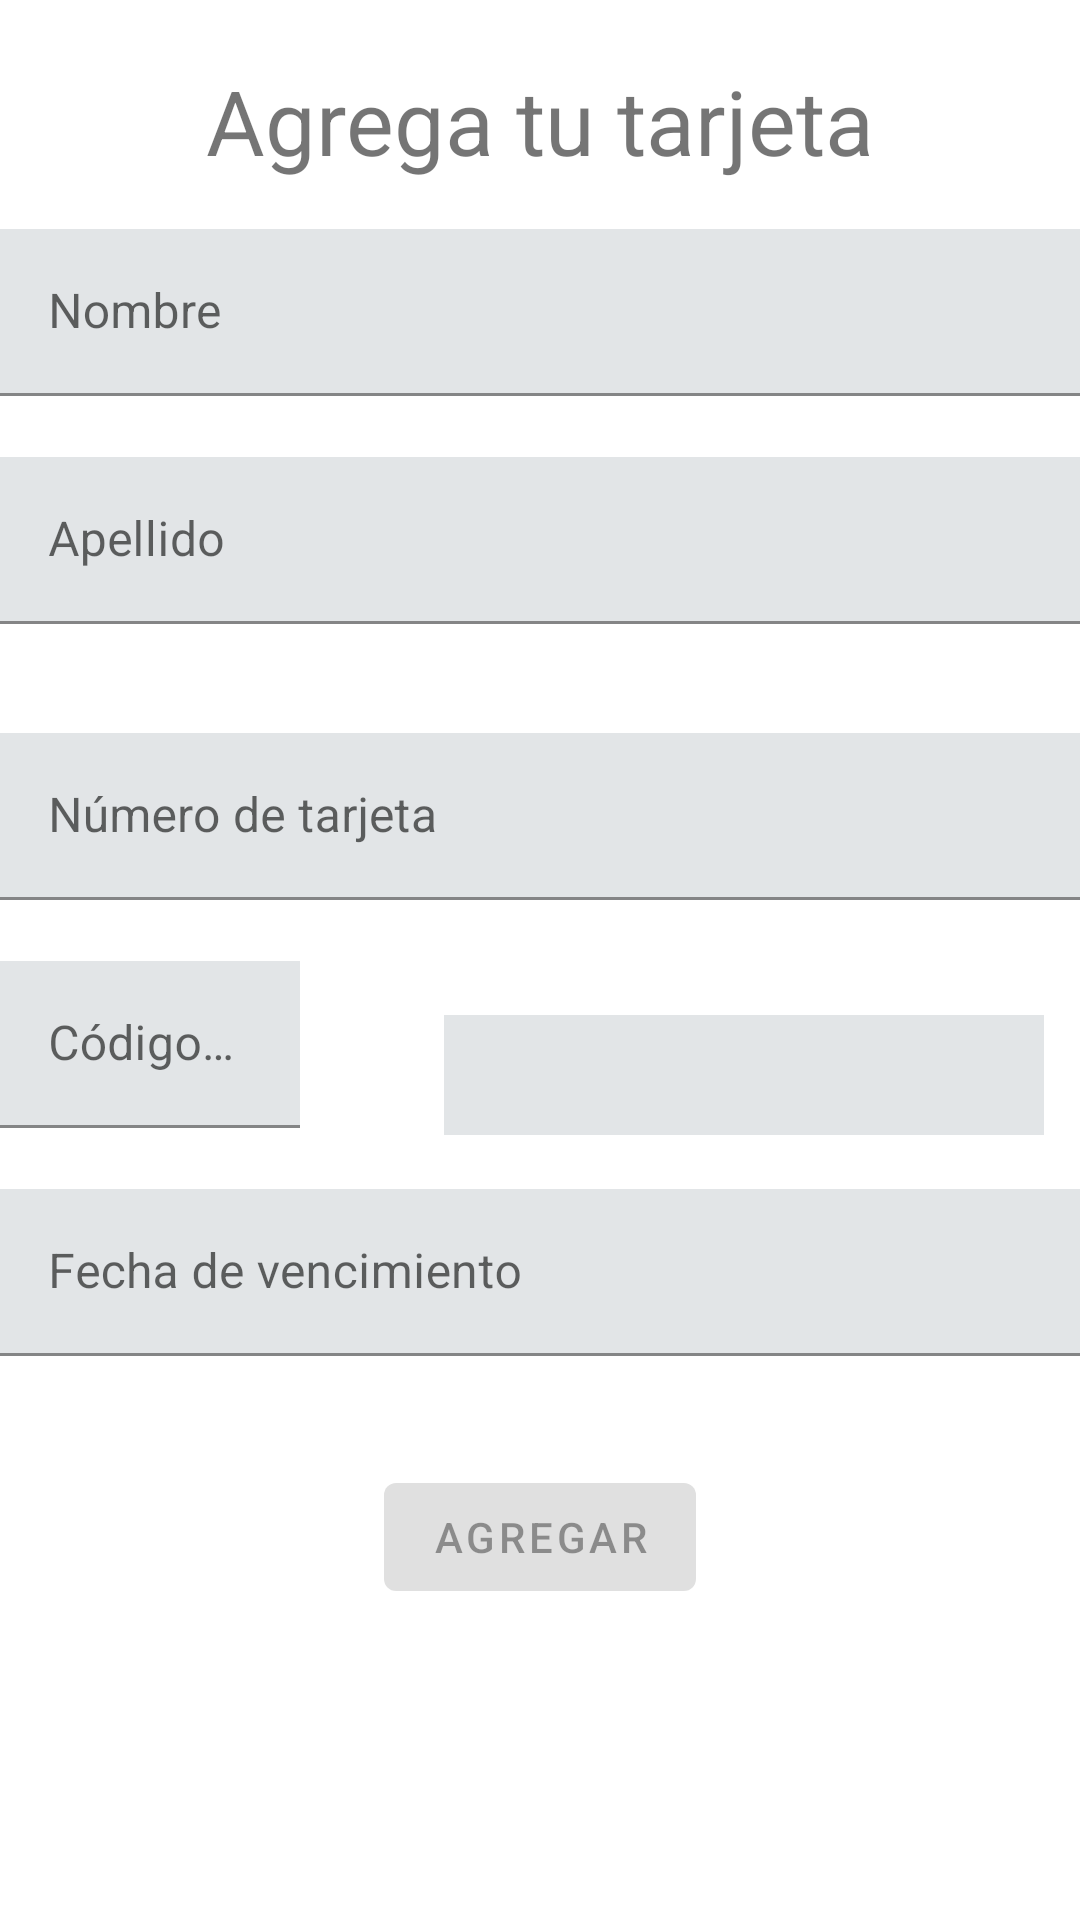

Write the Android layout XML for this screen, with the resource values it uses.
<!-- AndroidManifest.xml: application theme Theme.EldarChallenge -->
<!-- res/layout/fragment_add_card.xml -->
<?xml version="1.0" encoding="utf-8"?>
<androidx.constraintlayout.widget.ConstraintLayout xmlns:android="http://schemas.android.com/apk/res/android"
    xmlns:tools="http://schemas.android.com/tools"
    xmlns:app="http://schemas.android.com/apk/res-auto"
    android:layout_width="match_parent"
    android:layout_height="match_parent"
    tools:context=".ui.AddCardFragment"
    android:layout_margin="@dimen/size_4">

    <TextView
        android:id="@+id/tv_title"
        android:layout_width="wrap_content"
        android:layout_height="wrap_content"
        android:text="@string/add_card_fragment_title"
        android:textSize="30sp"
        android:layout_marginTop="@dimen/size_5"
        app:layout_constraintEnd_toEndOf="parent"
        app:layout_constraintStart_toStartOf="parent"
        app:layout_constraintTop_toTopOf="parent" />

    <com.google.android.material.textfield.TextInputLayout
        android:id="@+id/tf_name"
        android:layout_width="match_parent"
        android:layout_height="wrap_content"
        android:layout_marginTop="@dimen/size_4"
        android:hint="@string/login_tv_name"
        android:inputType="textPersonName"
        app:errorEnabled="true"
        app:layout_constraintEnd_toEndOf="parent"
        app:layout_constraintStart_toStartOf="parent"
        app:layout_constraintTop_toBottomOf="@id/tv_title">

        <com.google.android.material.textfield.TextInputEditText
            android:id="@+id/et_name"
            android:layout_width="match_parent"
            android:layout_height="wrap_content"
            android:background="@color/light_gray"
            android:inputType="textPersonName" />
    </com.google.android.material.textfield.TextInputLayout>

    <com.google.android.material.textfield.TextInputLayout
        android:id="@+id/tf_last_name"
        android:layout_width="match_parent"
        android:layout_height="wrap_content"
        android:hint="@string/login_tv_last_name"
        android:inputType="textPersonName"
        app:errorEnabled="true"
        app:layout_constraintEnd_toEndOf="parent"
        app:layout_constraintStart_toStartOf="parent"
        app:layout_constraintTop_toBottomOf="@+id/tf_name">

        <com.google.android.material.textfield.TextInputEditText
            android:id="@+id/et_last_name"
            android:layout_width="match_parent"
            android:layout_height="wrap_content"
            android:background="@color/light_gray"
            android:inputType="textPersonName"/>
    </com.google.android.material.textfield.TextInputLayout>

    <com.google.android.material.textfield.TextInputLayout
        android:id="@+id/tf_number"
        android:layout_width="match_parent"
        android:layout_height="wrap_content"
        android:layout_marginTop="@dimen/size_4"
        android:hint="@string/add_card_fragment_num_card"
        android:inputType="number"
        app:errorEnabled="true"
        app:layout_constraintEnd_toEndOf="parent"
        app:layout_constraintStart_toStartOf="parent"
        app:layout_constraintTop_toBottomOf="@id/tf_last_name">

        <com.google.android.material.textfield.TextInputEditText
            android:id="@+id/et_number"
            android:layout_width="match_parent"
            android:layout_height="wrap_content"
            android:background="@color/light_gray"
            android:inputType="number" />
    </com.google.android.material.textfield.TextInputLayout>

    <com.google.android.material.textfield.TextInputLayout
        android:id="@+id/tf_security_code"
        android:layout_width="100dp"
        android:layout_height="wrap_content"
        android:hint="@string/add_card_fragment_sec_code"
        android:inputType="numberPassword"
        app:errorEnabled="true"
        app:layout_constraintStart_toStartOf="parent"
        app:layout_constraintTop_toBottomOf="@+id/tf_number">

        <com.google.android.material.textfield.TextInputEditText
            android:id="@+id/et_security_code"
            android:layout_width="match_parent"
            android:layout_height="wrap_content"
            android:background="@color/light_gray"
            android:inputType="numberPassword" />
    </com.google.android.material.textfield.TextInputLayout>

    <TextView
        android:id="@+id/tv_card_type"
        android:layout_width="200dp"
        android:layout_height="40dp"
        android:layout_marginStart="@dimen/size_9"
        android:background="@color/light_gray"
        android:textAlignment="center"
        android:textColor="@color/black"
        android:textSize="20sp"
        app:layout_constraintBottom_toTopOf="@+id/tf_exp_date"
        app:layout_constraintStart_toEndOf="@+id/tf_security_code"
        app:layout_constraintTop_toBottomOf="@+id/tf_number"
        tools:text="American Express" />

    <com.google.android.material.textfield.TextInputLayout
        android:id="@+id/tf_exp_date"
        android:layout_width="match_parent"
        android:layout_height="wrap_content"
        android:hint="@string/add_card_fragment_exp_num"
        app:errorEnabled="true"
        android:inputType="number"
        app:layout_constraintEnd_toEndOf="parent"
        app:layout_constraintStart_toStartOf="parent"
        app:layout_constraintTop_toBottomOf="@+id/tf_security_code">

        <com.google.android.material.textfield.TextInputEditText
            android:id="@+id/et_exp_date"
            android:layout_width="match_parent"
            android:layout_height="wrap_content"
            android:background="@color/light_gray" />
    </com.google.android.material.textfield.TextInputLayout>

    <Button
        android:id="@+id/btn_add"
        android:layout_width="wrap_content"
        android:layout_height="wrap_content"
        android:layout_marginLeft="16dp"
        android:layout_marginTop="@dimen/size_4"
        android:layout_marginRight="16dp"
        android:enabled="false"
        android:text="@string/add_card_fragment_add_button"
        app:layout_constraintEnd_toEndOf="parent"
        app:layout_constraintStart_toStartOf="parent"
        app:layout_constraintTop_toBottomOf="@+id/tf_exp_date" />

</androidx.constraintlayout.widget.ConstraintLayout>
<!-- resources referenced by this layout -->
<resources>
  <color name="black">#FF000000</color>
  <color name="light_gray">#e2e5e7</color>
  <dimen name="size_4">16dp</dimen>
  <dimen name="size_5">20dp</dimen>
  <dimen name="size_9">48dp</dimen>
  <string name="add_card_fragment_add_button">Agregar</string>
  <string name="add_card_fragment_exp_num">Fecha de vencimiento</string>
  <string name="add_card_fragment_num_card">Número de tarjeta</string>
  <string name="add_card_fragment_sec_code">Código de securidad</string>
  <string name="add_card_fragment_title">Agrega tu tarjeta</string>
  <string name="login_tv_last_name">Apellido</string>
  <string name="login_tv_name">Nombre</string>
  <style name="Theme.EldarChallenge" parent="Theme.MaterialComponents.DayNight.DarkActionBar">
          
          <item name="colorPrimary">@color/purple_500</item>
          <item name="colorPrimaryVariant">@color/purple_700</item>
          <item name="colorOnPrimary">@color/white</item>
          
          <item name="colorSecondary">@color/teal_200</item>
          <item name="colorSecondaryVariant">@color/teal_700</item>
          <item name="colorOnSecondary">@color/black</item>
          
          <item name="android:statusBarColor" tools:targetApi="l">?attr/colorPrimaryVariant</item>
          
      </style>
  <color name="purple_500">#504541</color>
  <color name="purple_700">#BC7A5144</color>
  <color name="white">#FFFFFFFF</color>
  <color name="teal_200">#FF03DAC5</color>
  <color name="teal_700">#FF018786</color>
</resources>
